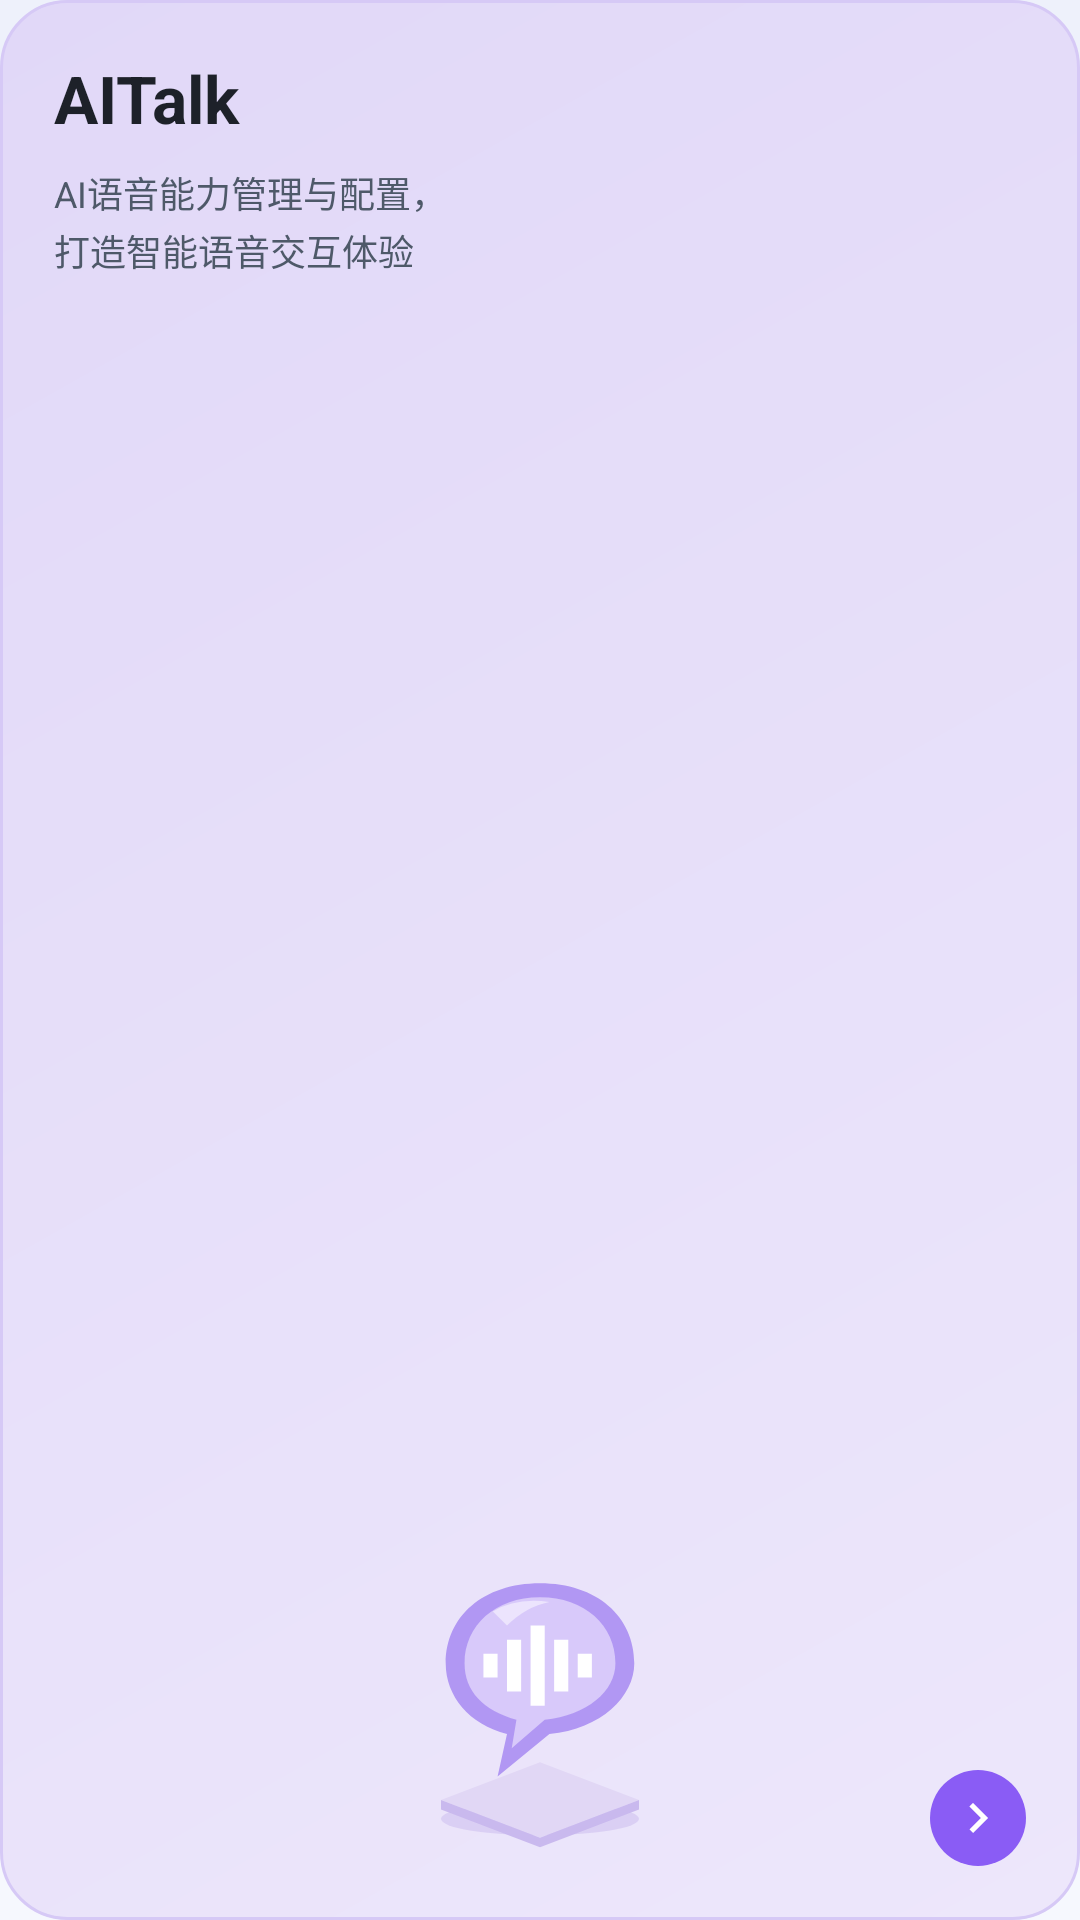

Here is an Android app screen rendered from its layout file. Give the layout XML and the strings, colors and styles it references.
<!-- AndroidManifest.xml: application theme Theme.TXIoTDeviceDemo -->
<!-- res/layout/view_home_card_aitalk.xml -->
<?xml version="1.0" encoding="utf-8"?>
<androidx.constraintlayout.widget.ConstraintLayout xmlns:android="http://schemas.android.com/apk/res/android"
    xmlns:app="http://schemas.android.com/apk/res-auto"
    android:layout_width="match_parent"
    android:layout_height="match_parent"
    android:background="@drawable/bg_home_card_purple"
    android:clickable="true"
    android:focusable="true"
    android:padding="18dp">

    <TextView
        android:id="@+id/tv_card_title"
        android:layout_width="wrap_content"
        android:layout_height="wrap_content"
        android:text="@string/home_card_aitalk_title"
        android:textColor="@color/home_title"
        android:textSize="@dimen/home_card_title_text"
        android:textStyle="bold"
        app:layout_constraintTop_toTopOf="parent"
        app:layout_constraintStart_toStartOf="parent" />

    <TextView
        android:id="@+id/tv_card_desc"
        android:layout_width="wrap_content"
        android:layout_height="wrap_content"
        android:layout_marginTop="8dp"
        android:lineSpacingExtra="2dp"
        android:text="@string/home_card_aitalk_desc"
        android:textColor="@color/home_card_desc"
        android:textSize="@dimen/home_card_desc_text"
        app:layout_constraintTop_toBottomOf="@id/tv_card_title"
        app:layout_constraintStart_toStartOf="parent" />

    <ImageView
        android:layout_width="@dimen/home_card_icon_size"
        android:layout_height="@dimen/home_card_icon_size"
        android:contentDescription="@null"
        android:src="@drawable/ic_home_card_aitalk"
        app:layout_constraintStart_toStartOf="parent"
        app:layout_constraintEnd_toEndOf="parent"
        app:layout_constraintBottom_toBottomOf="parent" />

    <ImageView
        android:layout_width="@dimen/home_card_arrow_size"
        android:layout_height="@dimen/home_card_arrow_size"
        android:background="@drawable/bg_home_arrow_purple"
        android:contentDescription="@null"
        android:padding="6dp"
        android:src="@drawable/ic_home_arrow_right"
        app:layout_constraintEnd_toEndOf="parent"
        app:layout_constraintBottom_toBottomOf="parent" />

</androidx.constraintlayout.widget.ConstraintLayout>
<!-- resources referenced by this layout -->
<resources>
  <color name="home_card_desc">#4E5969</color>
  <color name="home_title">#1D2129</color>
  <dimen name="home_card_arrow_size">32dp</dimen>
  <dimen name="home_card_desc_text">12sp</dimen>
  <dimen name="home_card_icon_size">110dp</dimen>
  <dimen name="home_card_title_text">22sp</dimen>
  <!-- drawable bg_home_arrow_purple (drawable) -->
  <?xml version="1.0" encoding="utf-8"?>
  <shape xmlns:android="http://schemas.android.com/apk/res/android"
      android:shape="oval">
      <solid android:color="@color/card_purple_arrow" />
  </shape>
  <!-- drawable bg_home_card_purple (drawable) -->
  <?xml version="1.0" encoding="utf-8"?>
  <shape xmlns:android="http://schemas.android.com/apk/res/android"
      android:shape="rectangle">
      <gradient
          android:angle="135"
          android:startColor="@color/card_purple_bg_start"
          android:endColor="@color/card_purple_bg_end"
          android:type="linear" />
      <stroke
          android:width="1dp"
          android:color="@color/card_purple_stroke" />
      <corners android:radius="@dimen/home_card_radius" />
  </shape>
  <!-- drawable ic_home_arrow_right (drawable) -->
  <vector xmlns:android="http://schemas.android.com/apk/res/android"
      android:width="24dp"
      android:height="24dp"
      android:viewportWidth="24"
      android:viewportHeight="24"
      android:tint="@color/white">
      <path
          android:fillColor="#000000"
          android:pathData="M8.59,16.59L13.17,12 8.59,7.41 10,6l6,6 -6,6 -1.41,-1.41z" />
  </vector>
  <!-- drawable ic_home_card_aitalk (drawable) -->
  <vector xmlns:android="http://schemas.android.com/apk/res/android"
      android:width="140dp"
      android:height="140dp"
      android:viewportWidth="140"
      android:viewportHeight="140">
  
      
      <path
          android:fillColor="#CDBEEE"
          android:fillAlpha="0.55"
          android:pathData="M70,120m-42,0a42,7 0,1 1,84 0a42,7 0,1 1,-84 0" />
  
      
      <path
          android:fillColor="#E1D7F5"
          android:pathData="M70,96 L112,112 L70,128 L28,112 Z" />
      <path
          android:fillColor="#C9B9EE"
          android:pathData="M70,128 L112,112 L112,116 L70,132 L28,116 L28,112 Z" />
  
      
      <path
          android:fillColor="#B197F3"
          android:pathData="M70,20 C46,20 30,34 30,54 C30,68 40,80 56,84 L52,102 L74,84 C96,82 110,68 110,54 C110,34 94,20 70,20 Z" />
      
      <path
          android:fillColor="#D8C9FA"
          android:pathData="M70,26 C51,26 38,38 38,54 C38,66 46,74 60,78 L58,90 L72,78 C90,76 102,66 102,54 C102,38 89,26 70,26 Z" />
      
      <path
          android:fillColor="#FFFFFF"
          android:pathData="M56,44h6v22h-6zM66,38h6v34h-6zM76,44h6v22h-6zM86,50h6v10h-6zM46,50h6v10h-6z" />
      
      <path
          android:fillColor="#FFFFFF"
          android:fillAlpha="0.5"
          android:pathData="M50,32 Q60,26 74,28 Q64,30 56,38 Z" />
  </vector>
  <string name="home_card_aitalk_desc">AI语音能力管理与配置，\n打造智能语音交互体验</string>
  <string name="home_card_aitalk_title">AITalk</string>
  <style name="Theme.TXIoTDeviceDemo" parent="Theme.AppCompat.Light.NoActionBar">
          <item name="android:windowBackground">@drawable/bg_login_gradient</item>
          <item name="android:statusBarColor">@color/login_bg_start</item>
          <item name="android:windowLightStatusBar">true</item>
      </style>
  <color name="card_purple_arrow">#8A5CF5</color>
  <color name="card_purple_bg_start">#EDE7FB</color>
  <color name="card_purple_bg_end">#E1D8F8</color>
  <color name="card_purple_stroke">#D6C9F6</color>
  <dimen name="home_card_radius">22dp</dimen>
  <color name="white">#FFFFFFFF</color>
  <!-- drawable bg_login_gradient (drawable) -->
  <?xml version="1.0" encoding="utf-8"?>
  <shape xmlns:android="http://schemas.android.com/apk/res/android"
      android:shape="rectangle">
      <gradient
          android:angle="270"
          android:startColor="@color/login_bg_start"
          android:endColor="@color/login_bg_end"
          android:type="linear" />
  </shape>
  <color name="login_bg_start">#EEF1FB</color>
  <color name="login_bg_end">#F6F8FE</color>
</resources>
